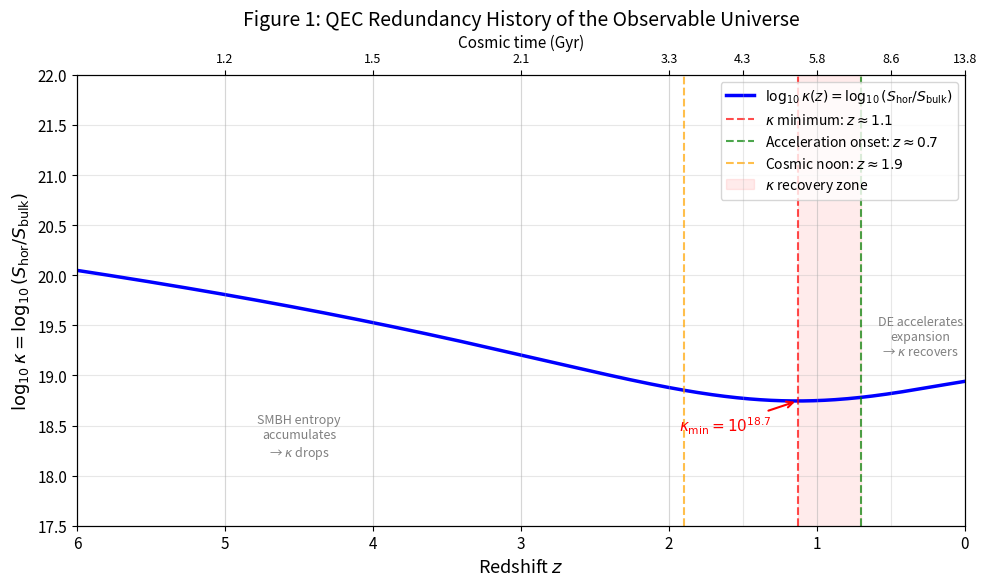

This figure's Python source: (Note: this script raises an exception after producing the figure.)
#!/usr/bin/env python3
"""
generate_figures.py
====================
Generates all four figures for Paper 7:
  Figure 1: QEC redundancy history κ(z)
  Figure 2: Write rate vs expansion rate with lag
  Figure 3: Attractor behavior + EdS comparison
  Figure 4: Cosmic timeline

Part of Paper 7: Dark Energy as Boundary Encoding
Charles Grant Smith Jr., March 2026
"""
import numpy as np
from scipy.integrate import quad
from scipy.interpolate import interp1d
import matplotlib
matplotlib.use('Agg')
import matplotlib.pyplot as plt
from matplotlib.gridspec import GridSpec

# Constants
c = 3e8; H0_si = 67.4e3 / 3.086e22
Gyr_s = 3.156e16; Om = 0.315; OL = 0.685; Or = 9.1e-5
lP = 1.616e-35

def H(z): return H0_si * np.sqrt(Or*(1+z)**4 + Om*(1+z)**3 + OL)
def dHdz(z):
    dz = 0.001
    return (H(z+dz) - H(z-dz)) / (2*dz)
def cosmic_time(z):
    if z > 1e4: return 0
    result, _ = quad(lambda zp: 1.0/((1+zp)*H(zp)), z, 1e4, limit=500)
    return result / Gyr_s
def S_hor(z): return np.pi * c**2 / (lP**2 * H(z)**2)
def dAdt(z):
    dhdt = dHdz(z) * (-(1+z) * H(z))
    return -8 * np.pi * c**2 / (H(z)**3) * dhdt
def sfrd(z):
    return 0.015 * (1+z)**2.7 / (1 + ((1+z)/2.9)**5.6)

# Build time-redshift mapping
z_grid = np.linspace(0, 8, 2000)
t_grid = np.array([cosmic_time(z) for z in z_grid])
z_of_t = interp1d(t_grid, z_grid, kind='cubic', fill_value='extrapolate')
t_of_z = interp1d(z_grid, t_grid, kind='cubic', fill_value='extrapolate')

# SMBH entropy model
S_BH_today = 2.6e103
S_rad = 4e88

def cum_stellar_from_inf(z_to):
    result, _ = quad(lambda z: sfrd(z) / ((1+z)*H(z)) / Gyr_s * 1e9, z_to, 20, limit=200)
    return result

rho_star_total = cum_stellar_from_inf(0)

def frac_bh_formed(z):
    return cum_stellar_from_inf(z) / rho_star_total

def S_bulk(z):
    if z > 20: return S_rad
    f = frac_bh_formed(z)
    return S_rad + f**1.5 * S_BH_today

plt.rcParams.update({
    'font.size': 11, 'axes.labelsize': 13, 'axes.titlesize': 14,
    'figure.facecolor': 'white', 'axes.facecolor': 'white',
    'axes.grid': True, 'grid.alpha': 0.3
})

# ===================================================================
# FIGURE 1: κ(z) trajectory - the QEC redundancy history
# ===================================================================
fig1, ax1 = plt.subplots(figsize=(10, 6))

zz = np.linspace(0, 6, 500)
kappa_vals = []
for z in zz:
    sh = np.log10(S_hor(z))
    sb = np.log10(S_bulk(z))
    kappa_vals.append(sh - sb)
kappa_vals = np.array(kappa_vals)

ax1.plot(zz, kappa_vals, 'b-', lw=2.5, label=r'$\log_{10}\kappa(z) = \log_{10}(S_{\rm hor}/S_{\rm bulk})$')

# Mark key epochs
min_idx = np.argmin(kappa_vals)
ax1.axvline(zz[min_idx], color='red', ls='--', lw=1.5, alpha=0.7, label=f'$\\kappa$ minimum: $z \\approx {zz[min_idx]:.1f}$')
ax1.axvline(0.7, color='green', ls='--', lw=1.5, alpha=0.7, label='Acceleration onset: $z \\approx 0.7$')
ax1.axvline(1.9, color='orange', ls='--', lw=1.5, alpha=0.7, label='Cosmic noon: $z \\approx 1.9$')

ax1.fill_between([0.7, zz[min_idx]], [17, 17], [22, 22], alpha=0.08, color='red',
                  label='$\\kappa$ recovery zone')

ax1.set_xlabel('Redshift $z$')
ax1.set_ylabel(r'$\log_{10}\kappa = \log_{10}(S_{\rm hor}/S_{\rm bulk})$')
ax1.set_title('Figure 1: QEC Redundancy History of the Observable Universe')
ax1.set_xlim(0, 6)
ax1.set_ylim(17.5, 22)
ax1.legend(loc='upper right', fontsize=10)
ax1.invert_xaxis()

# Add cosmic time on top axis
ax1_top = ax1.twiny()
t_ticks_z = [0, 0.5, 1, 1.5, 2, 3, 4, 5]
t_ticks_t = [cosmic_time(z) for z in t_ticks_z]
ax1_top.set_xlim(ax1.get_xlim())
ax1_top.set_xticks(t_ticks_z)
ax1_top.set_xticklabels([f'{t:.1f}' for t in t_ticks_t], fontsize=9)
ax1_top.set_xlabel('Cosmic time (Gyr)', fontsize=11)

# Annotate the minimum
ax1.annotate(f'$\\kappa_{{\\min}} = 10^{{{kappa_vals[min_idx]:.1f}}}$',
            xy=(zz[min_idx], kappa_vals[min_idx]),
            xytext=(zz[min_idx]+0.8, kappa_vals[min_idx]-0.3),
            fontsize=11, color='red',
            arrowprops=dict(arrowstyle='->', color='red', lw=1.5))

# Add annotation about what's happening
ax1.text(4.5, 18.2, 'SMBH entropy\naccumulates\n→ $\\kappa$ drops', 
         fontsize=9, ha='center', style='italic', color='gray')
ax1.text(0.3, 19.2, 'DE accelerates\nexpansion\n→ $\\kappa$ recovers', 
         fontsize=9, ha='center', style='italic', color='gray')

plt.tight_layout()
plt.savefig('/home/claude/figure1_kappa_history.png', dpi=200, bbox_inches='tight')
print("Figure 1 saved")
plt.close()

# ===================================================================
# FIGURE 2: Write rate vs expansion rate with lag
# ===================================================================
t_eval = np.linspace(0.5, 13.5, 500)
z_eval = np.array([float(z_of_t(t)) for t in t_eval])

dA_vals = np.array([dAdt(z) for z in z_eval])
dA_norm = dA_vals / np.max(np.abs(dA_vals))
wr_vals = np.array([sfrd(z) for z in z_eval])
wr_norm = wr_vals / np.max(wr_vals)

# Lagged write rate (3.5 Gyr)
lag = 3.5
wr_lagged = np.array([sfrd(float(z_of_t(max(t - lag, 0.3)))) for t in t_eval])
wr_lagged_norm = wr_lagged / np.max(wr_lagged)

fig2, (ax2a, ax2b) = plt.subplots(2, 1, figsize=(10, 9), height_ratios=[3, 2])

# Top panel: the three curves
ax2a.plot(t_eval, wr_norm, 'b-', lw=2, label='Bulk write rate (SFRD)', alpha=0.9)
ax2a.plot(t_eval, wr_lagged_norm, color='darkorange', lw=2, ls='--',
          label=f'Lagged write rate ($\\tau$ = {lag:.1f} Gyr)', alpha=0.9)
ax2a.plot(t_eval, dA_norm, 'g-', lw=2.5, label='Horizon area growth $dA/dt$', alpha=0.9)

# Mark key epochs
for t_mark, label, color in [
    (3.5, 'Cosmic noon', 'blue'),
    (5.3, '$\\kappa_{\\min}$', 'red'),
    (7.0, 'Lagged peak', 'darkorange'),
    (7.3, 'Accel onset', 'green')
]:
    ax2a.axvline(t_mark, color=color, ls=':', lw=1, alpha=0.5)
    ax2a.text(t_mark, 1.05, label, fontsize=8, ha='center', color=color, rotation=0)

# Arrow showing the lag
ax2a.annotate('', xy=(7.0, 0.85), xytext=(3.5, 0.85),
             arrowprops=dict(arrowstyle='<->', color='purple', lw=2))
ax2a.text(5.25, 0.88, f'$\\tau_{{\\rm enc}}$ ≈ {lag:.1f} Gyr', fontsize=11, 
         ha='center', color='purple', fontweight='bold')

ax2a.set_ylabel('Normalized rate')
ax2a.set_title('Figure 2: Write Rate Drives Expansion (with Encoding Lag)')
ax2a.legend(loc='upper right', fontsize=10)
ax2a.set_xlim(0.5, 13.5)
ax2a.set_ylim(-0.05, 1.15)

# Add redshift on top
ax2a_top = ax2a.twiny()
z_ticks_t = [1, 2, 3, 4, 5, 7, 9, 11, 13]
z_ticks_z = [float(z_of_t(t)) for t in z_ticks_t]
ax2a_top.set_xlim(ax2a.get_xlim())
ax2a_top.set_xticks(z_ticks_t)
ax2a_top.set_xticklabels([f'{z:.1f}' for z in z_ticks_z], fontsize=9)
ax2a_top.set_xlabel('Redshift $z$', fontsize=11)

# Bottom panel: lag correlation scan
lags = np.linspace(0, 5, 200)
correlations = []
for lg in lags:
    idx_shift = int(lg / (t_eval[1]-t_eval[0]))
    if idx_shift >= len(t_eval) - 30:
        correlations.append(np.nan)
        continue
    s2_shifted = np.roll(wr_vals, idx_shift)
    mask = np.arange(idx_shift + 10, len(t_eval) - 10)
    if len(mask) < 20:
        correlations.append(np.nan)
        continue
    s2n = s2_shifted[mask] / np.max(s2_shifted[mask])
    correlations.append(np.corrcoef(dA_norm[mask], s2n)[0, 1])

correlations = np.array(correlations)
ax2b.plot(lags, correlations, 'k-', lw=2)
best_idx = np.nanargmax(correlations)
ax2b.axvline(lags[best_idx], color='red', ls='--', lw=1.5,
            label=f'Best lag = {lags[best_idx]:.1f} Gyr ($r$ = {correlations[best_idx]:.3f})')
ax2b.axhline(0, color='gray', ls='-', lw=0.5)
ax2b.set_xlabel('Lag $\\tau$ (Gyr)')
ax2b.set_ylabel('Pearson $r$')
ax2b.set_title('Cross-correlation: $dA/dt$ vs lagged SFRD')
ax2b.legend(fontsize=10)
ax2b.set_xlim(0, 5)

plt.tight_layout()
plt.savefig('/home/claude/figure2_write_rate_expansion.png', dpi=200, bbox_inches='tight')
print("Figure 2 saved")
plt.close()

# ===================================================================
# FIGURE 3: The attractor + EdS comparison
# ===================================================================
fig3, (ax3a, ax3b) = plt.subplots(1, 2, figsize=(13, 5.5))

# Left: Attractor behavior
z_breaks = [1.5, 2.0, 2.5, 2.9, 3.5, 4.0, 5.0]
colors_att = plt.cm.viridis(np.linspace(0.2, 0.9, len(z_breaks)))

for i, zb in enumerate(z_breaks):
    test_sfrd = np.array([0.015*(1+z)**2.7 / (1+((1+z)/zb)**5.6) for z in z_eval])
    peak_idx = np.argmax(test_sfrd)
    peak_t = t_eval[peak_idx]
    
    best_r, best_lag = -999, 0
    for lg in np.linspace(0, 5.5, 200):
        idx_shift = int(lg / (t_eval[1]-t_eval[0]))
        if idx_shift >= len(t_eval) - 30: continue
        s2_shifted = np.roll(test_sfrd, idx_shift)
        mask = np.arange(idx_shift + 10, len(t_eval) - 10)
        if len(mask) < 20: continue
        s2n = s2_shifted[mask] / np.max(s2_shifted[mask])
        r = np.corrcoef(dA_norm[mask], s2n)[0, 1]
        if r > best_r: best_r, best_lag = r, lg
    
    arrival = peak_t + best_lag
    marker = '*' if abs(zb - 2.9) < 0.1 else 'o'
    ms = 15 if abs(zb - 2.9) < 0.1 else 8
    ax3a.scatter(peak_t, arrival, color=colors_att[i], s=ms**2, 
                marker=marker, zorder=5, edgecolors='black', linewidths=0.5)
    ax3a.annotate(f'$z_{{break}}$={zb}', (peak_t, arrival), 
                 textcoords="offset points", xytext=(8, -5), fontsize=8, color=colors_att[i])

# The attractor line
ax3a.axhline(7.15, color='green', ls='--', lw=2, alpha=0.7, label='Acceleration onset ($t \\approx 7.2$ Gyr)')
ax3a.fill_between([1, 9], [6.8, 6.8], [7.5, 7.5], alpha=0.1, color='green')
ax3a.plot([1, 7], [1, 7], 'gray', ls=':', lw=1, alpha=0.4)  # diagonal reference

ax3a.set_xlabel('SFRD peak time $t_{\\rm peak}$ (Gyr)')
ax3a.set_ylabel('$t_{\\rm peak} + \\tau_{\\rm lag}$ (Gyr)')
ax3a.set_title('Attractor: lag always hits acceleration onset')
ax3a.legend(fontsize=10)
ax3a.set_xlim(1.2, 6.5)
ax3a.set_ylim(6, 9)

# Right: ΛCDM vs EdS
def H_EdS(z): return H0_si * np.sqrt(Om*(1+z)**3 + Or*(1+z)**4)
def dAdt_EdS(z):
    dz = 0.001
    dhdz = (H_EdS(z+dz) - H_EdS(z-dz)) / (2*dz)
    dhdt = dhdz * (-(1+z)*H_EdS(z))
    return -8*np.pi*c**2/(H_EdS(z)**3)*dhdt

dA_EdS = np.array([dAdt_EdS(z) for z in z_eval])
dA_EdS_n = dA_EdS / np.max(np.abs(dA_EdS))

# Compute correlations for both
corr_lcdm = []
corr_eds = []
for lg in lags:
    idx_shift = int(lg / (t_eval[1]-t_eval[0]))
    if idx_shift >= len(t_eval) - 30:
        corr_lcdm.append(np.nan); corr_eds.append(np.nan)
        continue
    s2_shifted = np.roll(wr_vals, idx_shift)
    mask = np.arange(idx_shift + 10, len(t_eval) - 10)
    if len(mask) < 20:
        corr_lcdm.append(np.nan); corr_eds.append(np.nan)
        continue
    s2n = s2_shifted[mask] / np.max(s2_shifted[mask])
    corr_lcdm.append(np.corrcoef(dA_norm[mask], s2n)[0, 1])
    corr_eds.append(np.corrcoef(dA_EdS_n[mask], s2n)[0, 1])

ax3b.plot(lags, corr_lcdm, 'b-', lw=2.5, label='$\\Lambda$CDM (our universe)')
ax3b.plot(lags, corr_eds, 'r--', lw=2.5, label='Einstein–de Sitter (no DE)')
ax3b.axhline(0, color='gray', ls='-', lw=0.5)
ax3b.fill_between(lags, corr_lcdm, corr_eds, alpha=0.1, color='blue',
                  label='Dark energy contribution')

ax3b.set_xlabel('Lag $\\tau$ (Gyr)')
ax3b.set_ylabel('Pearson $r$ (write rate vs $dA/dt$)')
ax3b.set_title('Dark energy is necessary for the correlation')
ax3b.legend(fontsize=10)
ax3b.set_xlim(0, 5)
ax3b.set_ylim(-0.5, 1.0)

plt.tight_layout()
plt.savefig('/home/claude/figure3_attractor_eds.png', dpi=200, bbox_inches='tight')
print("Figure 3 saved")
plt.close()

# ===================================================================
# FIGURE 4: The timeline
# ===================================================================
fig4, ax4 = plt.subplots(figsize=(12, 3.5))

events = [
    (0.38, 'Recombination\n$z=1100$', 'gray', 0.4),
    (3.5, 'Cosmic noon\n$z \\approx 2$\n(peak write rate)', 'blue', 0.9),
    (5.3, '$\\kappa$ minimum\n$z \\approx 1.15$', 'red', 0.6),
    (7.0, 'Encoding\ncompletes\n$z \\approx 0.7$', 'darkorange', 0.9),
    (7.3, 'Acceleration\nonset\n$z \\approx 0.67$', 'green', 0.7),
    (13.8, 'Today\n$z = 0$', 'black', 0.4),
]

ax4.axhline(0, color='black', lw=2)
for t, label, color, size in events:
    ax4.plot(t, 0, 'o', color=color, markersize=12*size, zorder=5)
    yoff = 0.35 if events.index((t, label, color, size)) % 2 == 0 else -0.55
    ax4.annotate(label, (t, 0), xytext=(0, 30 if yoff > 0 else -60),
                textcoords='offset points', ha='center', fontsize=9, color=color,
                fontweight='bold',
                arrowprops=dict(arrowstyle='->', color=color, lw=1.5))

# Lag arrow
ax4.annotate('', xy=(7.0, -0.15), xytext=(3.5, -0.15),
            arrowprops=dict(arrowstyle='<->', color='purple', lw=2.5))
ax4.text(5.25, -0.22, '$\\tau_{\\rm enc} \\approx 3.5$ Gyr', fontsize=12,
        ha='center', color='purple', fontweight='bold')

ax4.set_xlim(-0.5, 14.5)
ax4.set_ylim(-0.8, 0.8)
ax4.set_xlabel('Cosmic time (Gyr)', fontsize=13)
ax4.set_title('Figure 4: Timeline — Write Rate Drives Expansion', fontsize=13)
ax4.set_yticks([])
ax4.spines['top'].set_visible(False)
ax4.spines['left'].set_visible(False)
ax4.spines['right'].set_visible(False)

plt.tight_layout()
plt.savefig('/home/claude/figure4_timeline.png', dpi=200, bbox_inches='tight')
print("Figure 4 saved")
plt.close()

print("\nAll 4 figures generated.")
